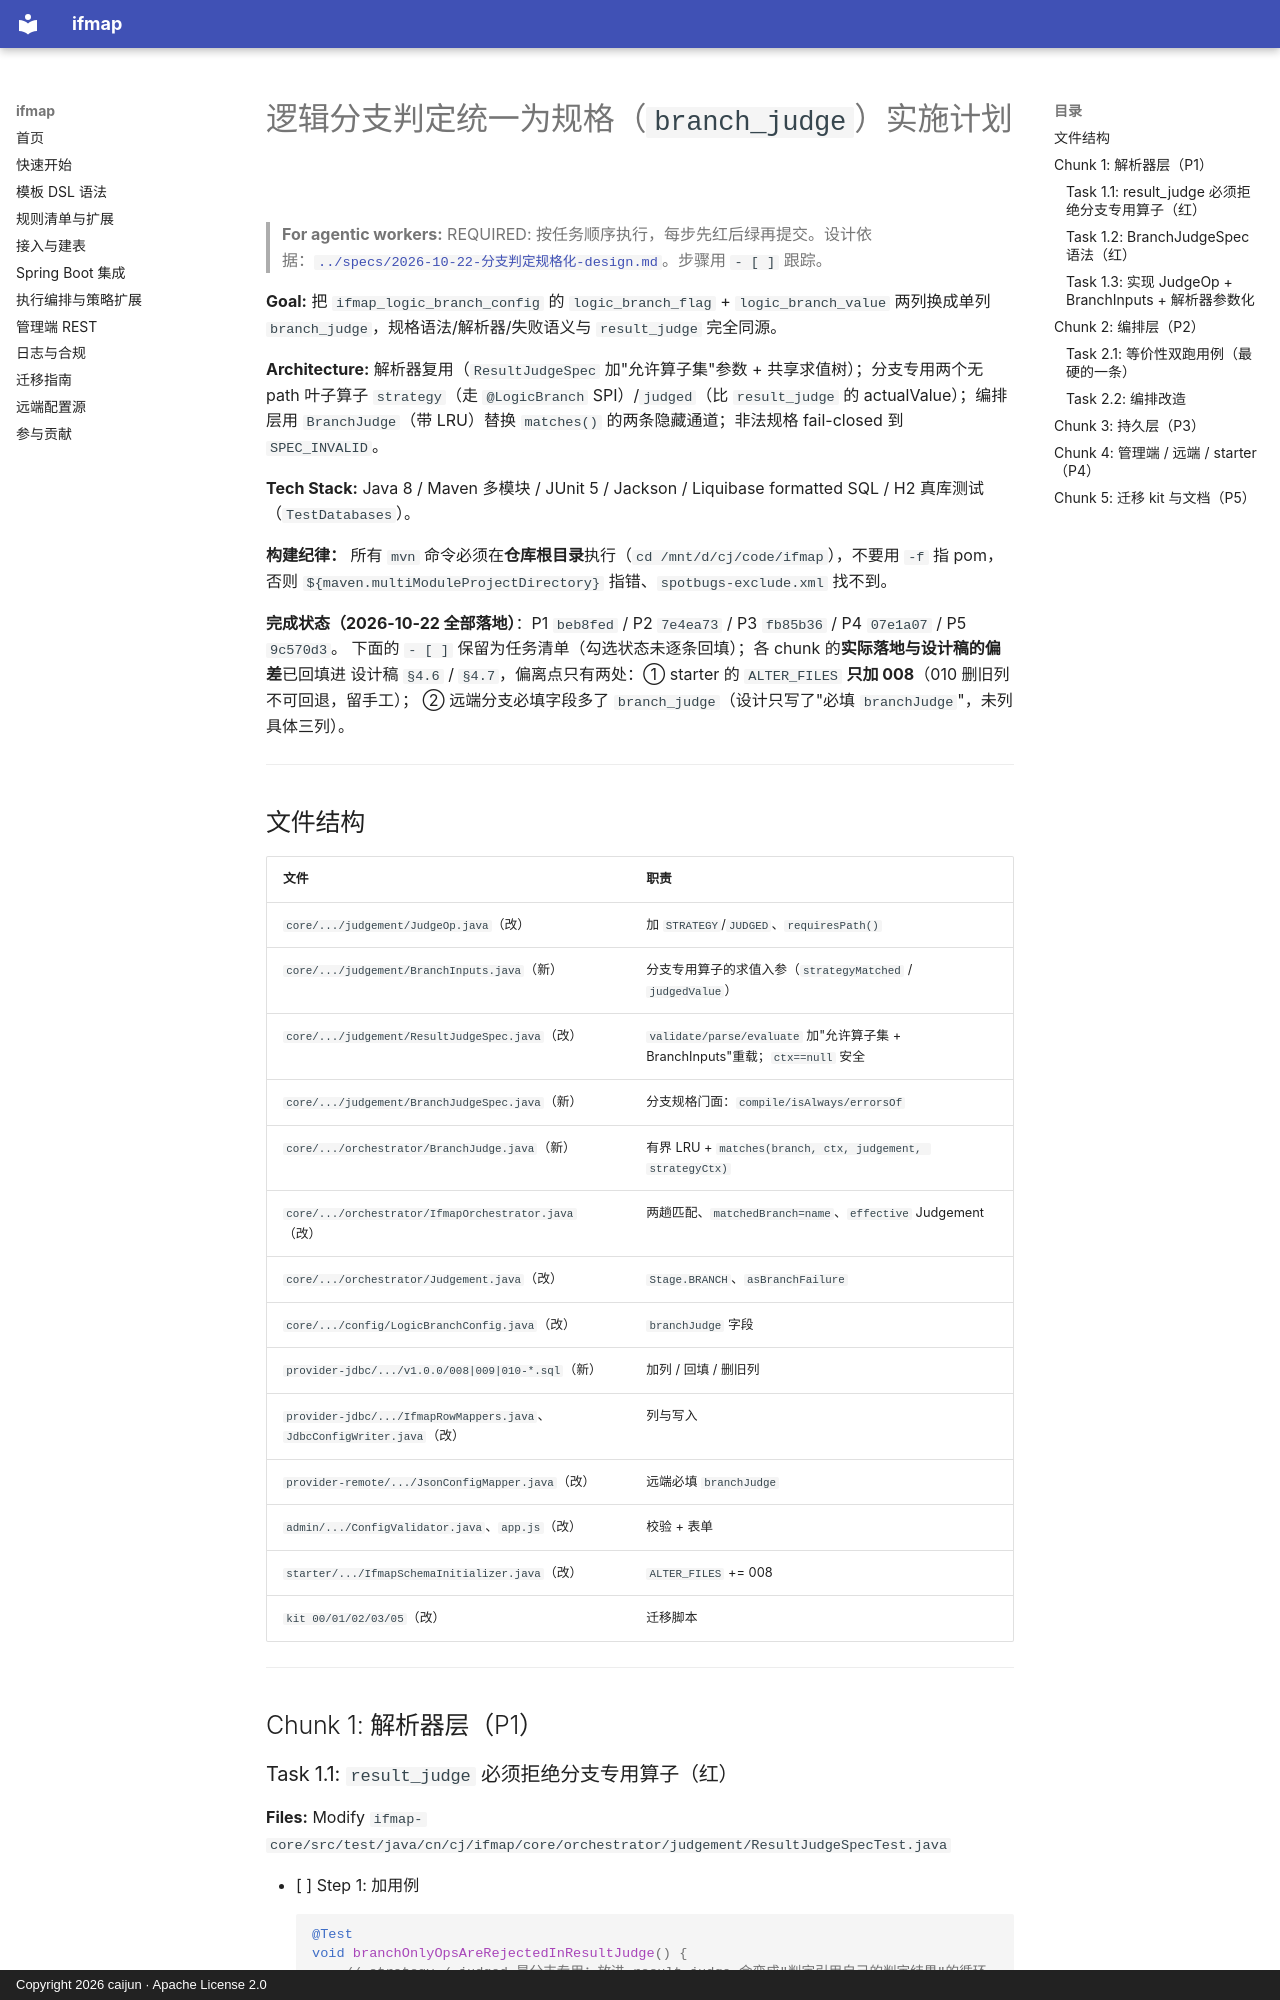

repository: CJ8023/ifmap · page: superpowers/plans/2026-10-22-分支判定规格化-plan/index.html · generator: mkdocs · copyright: Copyright 2026 caijun · Apache License 2.0

# 逻辑分支判定统一为规格（`branch_judge`）实施计划

> **For agentic workers:** REQUIRED: 按任务顺序执行，每步先红后绿再提交。设计依据：[`../specs/2026-10-22-分支判定规格化-design.md`](../specs/2026-10-22-分支判定规格化-design.md)。步骤用 `- [ ]` 跟踪。

**Goal:** 把 `ifmap_logic_branch_config` 的 `logic_branch_flag` + `logic_branch_value` 两列换成单列 `branch_judge`，规格语法/解析器/失败语义与 `result_judge` 完全同源。

**Architecture:** 解析器复用（`ResultJudgeSpec` 加"允许算子集"参数 + 共享求值树）；分支专用两个无 path 叶子算子 `strategy`（走 `@LogicBranch` SPI）/`judged`（比 `result_judge` 的 actualValue）；编排层用 `BranchJudge`（带 LRU）替换 `matches()` 的两条隐藏通道；非法规格 fail-closed 到 `SPEC_INVALID`。

**Tech Stack:** Java 8 / Maven 多模块 / JUnit 5 / Jackson / Liquibase formatted SQL / H2 真库测试（`TestDatabases`）。

**构建纪律：** 所有 `mvn` 命令必须在**仓库根目录**执行（`cd /mnt/d/cj/code/ifmap`），不要用 `-f` 指 pom，否则 `${maven.multiModuleProjectDirectory}` 指错、`spotbugs-exclude.xml` 找不到。

**完成状态（2026-10-22 全部落地）**：P1 `beb8fed` / P2 `7e4ea73` / P3 `fb85b36` / P4 `07e1a07` / P5 `9c570d3`。
下面的 `- [ ]` 保留为任务清单（勾选状态未逐条回填）；各 chunk 的**实际落地与设计稿的偏差**已回填进
设计稿 `§4.6` / `§4.7`，偏离点只有两处：① starter 的 `ALTER_FILES` **只加 008**（010 删旧列不可回退，留手工）；
② 远端分支必填字段多了 `branch_judge`（设计只写了"必填 `branchJudge`"，未列具体三列）。

---

## 文件结构

| 文件 | 职责 |
| --- | --- |
| `core/.../judgement/JudgeOp.java`（改） | 加 `STRATEGY`/`JUDGED`、`requiresPath()` |
| `core/.../judgement/BranchInputs.java`（新） | 分支专用算子的求值入参（`strategyMatched` / `judgedValue`） |
| `core/.../judgement/ResultJudgeSpec.java`（改） | `validate/parse/evaluate` 加"允许算子集 + BranchInputs"重载；`ctx==null` 安全 |
| `core/.../judgement/BranchJudgeSpec.java`（新） | 分支规格门面：`compile/isAlways/errorsOf` |
| `core/.../orchestrator/BranchJudge.java`（新） | 有界 LRU + `matches(branch, ctx, judgement, strategyCtx)` |
| `core/.../orchestrator/IfmapOrchestrator.java`（改） | 两趟匹配、`matchedBranch=name`、`effective` Judgement |
| `core/.../orchestrator/Judgement.java`（改） | `Stage.BRANCH`、`asBranchFailure` |
| `core/.../config/LogicBranchConfig.java`（改） | `branchJudge` 字段 |
| `provider-jdbc/.../v1.0.0/008|009|010-*.sql`（新） | 加列 / 回填 / 删旧列 |
| `provider-jdbc/.../IfmapRowMappers.java`、`JdbcConfigWriter.java`（改） | 列与写入 |
| `provider-remote/.../JsonConfigMapper.java`（改） | 远端必填 `branchJudge` |
| `admin/.../ConfigValidator.java`、`app.js`（改） | 校验 + 表单 |
| `starter/.../IfmapSchemaInitializer.java`（改） | `ALTER_FILES` += 008 |
| `kit 00/01/02/03/05`（改） | 迁移脚本 |

---

## Chunk 1: 解析器层（P1）

### Task 1.1: `result_judge` 必须拒绝分支专用算子（红）

**Files:** Modify `ifmap-core/src/test/java/cn/cj/ifmap/core/orchestrator/judgement/ResultJudgeSpecTest.java`

- [ ] Step 1: 加用例
  ```java
  @Test
  void branchOnlyOpsAreRejectedInResultJudge() {
      // strategy / judged 是分支专用：放进 result_judge 会变成"判定引用自己的判定结果"的循环语义
      assertFalse(invalid("{\"any\":[{\"op\":\"strategy\",\"value\":\"PAY_SUCCESS\"}]}").isEmpty());
      assertFalse(invalid("{\"any\":[{\"op\":\"judged\",\"value\":[\"SUCCESS\"]}]}").isEmpty());
      assertTrue(invalid("{\"any\":[{\"op\":\"strategy\",\"value\":\"X\"}]}").get(0).contains("分支专用"));
  }
  ```
- [ ] Step 2: 跑红：`cd /mnt/d/cj/code/ifmap && mvn -q -pl ifmap-core test -Dtest=ResultJudgeSpecTest#branchOnlyOpsAreRejectedInResultJudge -Dsurefire.failIfNoSpecifiedTests=false`
  期望 FAIL（现在 `strategy` 会报"op 非法"而不是"分支专用"，且 `judged` 同理）
- [ ] Step 3: 不实现（等 1.3 一起绿）
